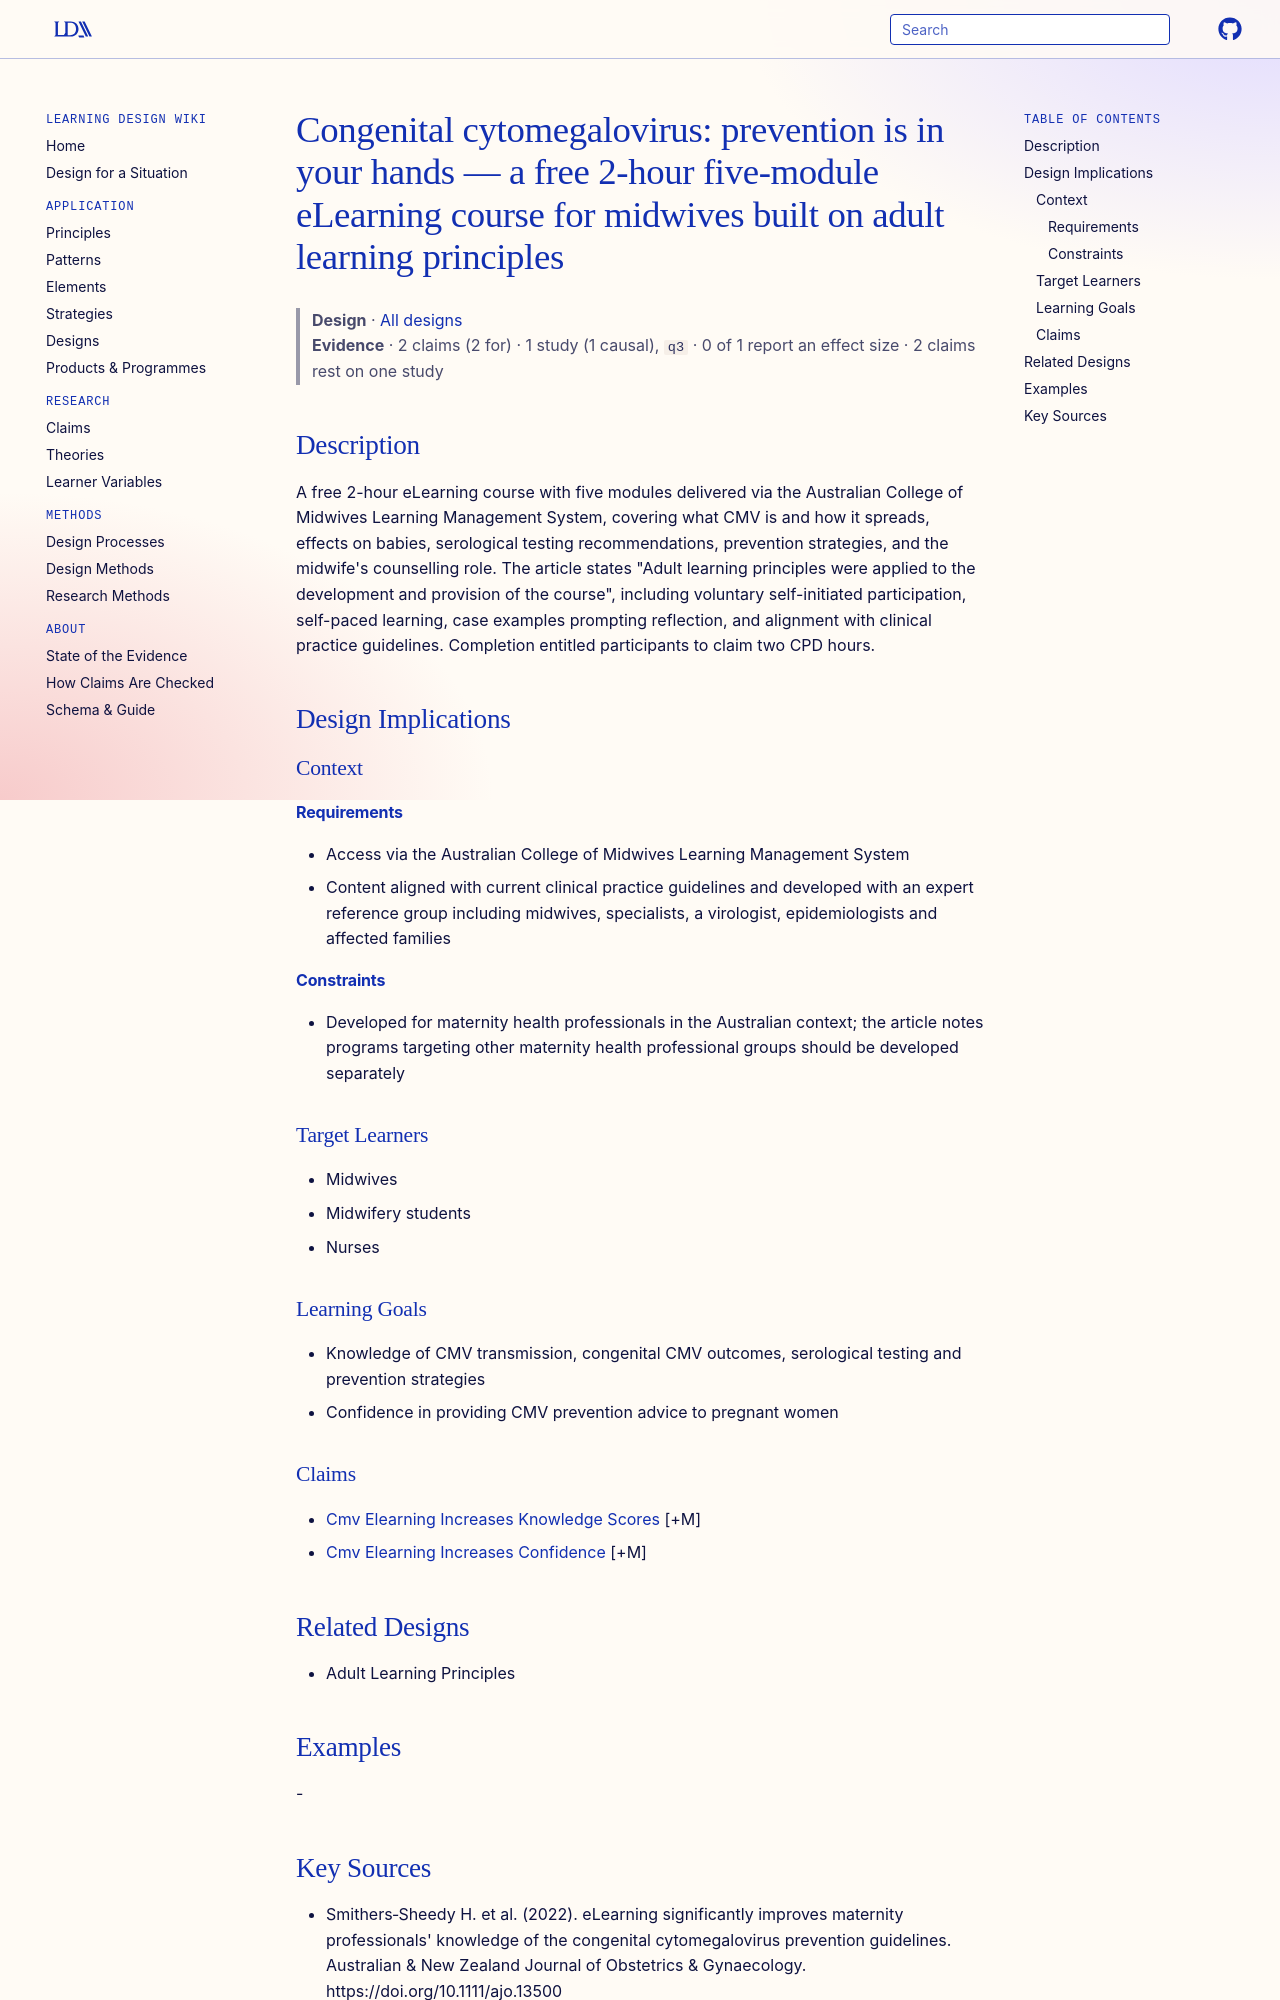

repository: Learning-Design-Alliance/learning-wiki · page: designs/cmv-prevention-elearning-course/index.html · generator: mkdocs

---
type: design
id: cmv-prevention-elearning-course
title: "Congenital cytomegalovirus: prevention is in your hands — a free 2-hour five-module eLearning course for midwives built on adult learning principles"
description: A free 2-hour eLearning course with five modules delivered via the Australian College of Midwives Learning Management System, covering what CMV is and how it spreads, effects on babies, serological testing recommendat...
status: review
generated:
  by: "process:settle-candidates"
  at: 2026-11-07
sources:
  - id: smitherssheedy-h-et-al-2022
    resource: "https://doi.org/10.1111/ajo.13500"
    title: "Smithers‐Sheedy H. et al. (2022). eLearning significantly improves maternity professionals' knowledge of the congenital cytomegalovirus prevention guidelines. Australian & New Zealand Journal of Obstetrics & Gynaecology. https://doi.org/10.1111/ajo.13500"
    author: Smithers‐Sheedy H. et al
---

# Congenital cytomegalovirus: prevention is in your hands — a free 2-hour five-module eLearning course for midwives built on adult learning principles

> **Design** · [All designs](index.md)
> **Evidence** · 2 claims (2 for) · 1 study (1 causal), `q3` · 0 of 1 report an effect size · 2 claims rest on one study

## Description
A free 2-hour eLearning course with five modules delivered via the Australian College of Midwives Learning Management System, covering what CMV is and how it spreads, effects on babies, serological testing recommendations, prevention strategies, and the midwife's counselling role. The article states "Adult learning principles were applied to the development and provision of the course", including voluntary self-initiated participation, self-paced learning, case examples prompting reflection, and alignment with clinical practice guidelines. Completion entitled participants to claim two CPD hours.

## Design Implications

### Context
#### Requirements
- Access via the Australian College of Midwives Learning Management System
- Content aligned with current clinical practice guidelines and developed with an expert reference group including midwives, specialists, a virologist, epidemiologists and affected families
#### Constraints
- Developed for maternity health professionals in the Australian context; the article notes programs targeting other maternity health professional groups should be developed separately

### Target Learners
- Midwives
- Midwifery students
- Nurses

### Learning Goals
- Knowledge of CMV transmission, congenital CMV outcomes, serological testing and prevention strategies
- Confidence in providing CMV prevention advice to pregnant women

### Claims
- [Cmv Elearning Increases Knowledge Scores](../claims/cmv-elearning-increases-knowledge-scores.md) [+M]
- [Cmv Elearning Increases Confidence](../claims/cmv-elearning-increases-confidence.md) [+M]

## Related Designs
- Adult Learning Principles

## Examples
-
